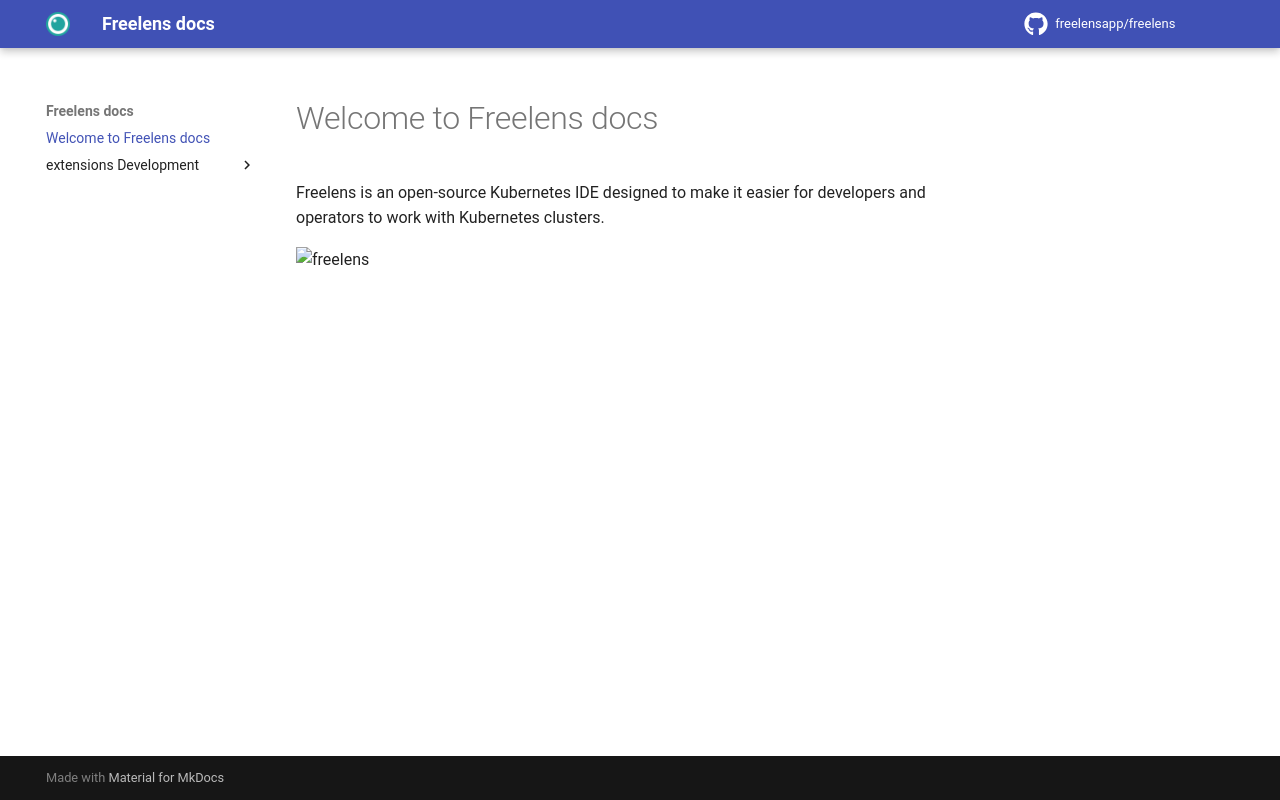

repository: freelensapp/docs · page: index.html · generator: mkdocs

# Welcome to Freelens docs

Freelens is an open-source Kubernetes IDE designed to make it easier for developers and operators to work with Kubernetes clusters.

![freelens](https://github.com/freelensapp/freelens/raw/main/freelens/build/screenshots/main.png)
